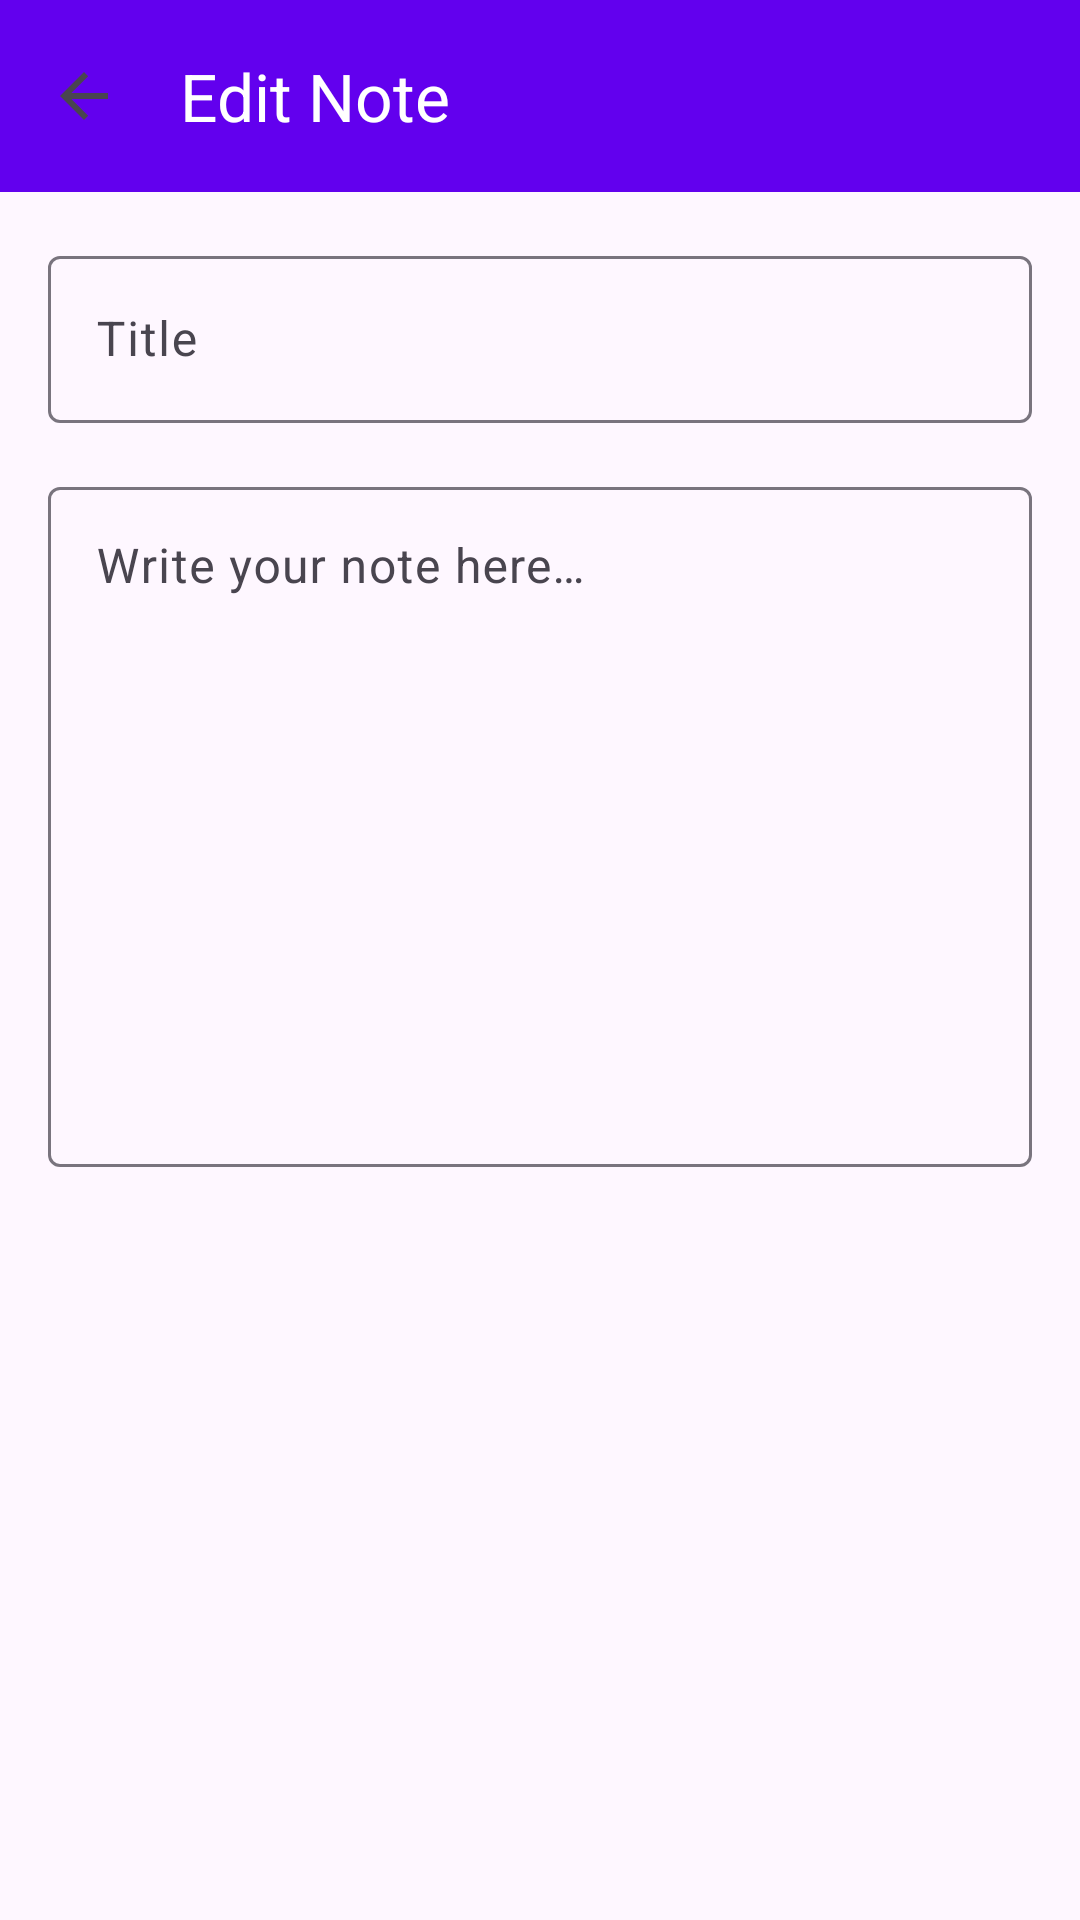

Here is an Android app screen rendered from its layout file. Give the layout XML and the strings, colors and styles it references.
<!-- AndroidManifest.xml: application theme Theme.LightMind -->
<!-- res/layout/activity_note_detail.xml -->
<?xml version="1.0" encoding="utf-8"?>
<androidx.coordinatorlayout.widget.CoordinatorLayout
    xmlns:android="http://schemas.android.com/apk/res/android"
    xmlns:app="http://schemas.android.com/apk/res-auto"
    android:layout_width="match_parent"
    android:layout_height="match_parent">

    <com.google.android.material.appbar.AppBarLayout
        android:layout_width="match_parent"
        android:layout_height="wrap_content">

        <com.google.android.material.appbar.MaterialToolbar
            android:id="@+id/toolbar"
            android:layout_width="match_parent"
            android:layout_height="?attr/actionBarSize"
            app:title="@string/title_edit_note"
            app:titleTextColor="@android:color/white"
            android:background="?attr/colorPrimary"
            app:navigationIcon="?attr/homeAsUpIndicator" />

    </com.google.android.material.appbar.AppBarLayout>

    <androidx.core.widget.NestedScrollView
        android:layout_width="match_parent"
        android:layout_height="match_parent"
        app:layout_behavior="@string/appbar_scrolling_view_behavior">

        <LinearLayout
            android:layout_width="match_parent"
            android:layout_height="wrap_content"
            android:orientation="vertical"
            android:padding="16dp">

            <com.google.android.material.textfield.TextInputLayout
                android:layout_width="match_parent"
                android:layout_height="wrap_content"
                android:hint="@string/hint_title"
                app:boxBackgroundMode="outline">

                <com.google.android.material.textfield.TextInputEditText
                    android:id="@+id/editTitle"
                    android:layout_width="match_parent"
                    android:layout_height="wrap_content"
                    android:inputType="text"
                    android:maxLines="1" />

            </com.google.android.material.textfield.TextInputLayout>

            <com.google.android.material.textfield.TextInputLayout
                android:layout_width="match_parent"
                android:layout_height="wrap_content"
                android:layout_marginTop="16dp"
                android:hint="@string/hint_content"
                app:boxBackgroundMode="outline">

                <com.google.android.material.textfield.TextInputEditText
                    android:id="@+id/editContent"
                    android:layout_width="match_parent"
                    android:layout_height="wrap_content"
                    android:inputType="textMultiLine"
                    android:minLines="10"
                    android:gravity="top|start" />

            </com.google.android.material.textfield.TextInputLayout>

        </LinearLayout>

    </androidx.core.widget.NestedScrollView>

</androidx.coordinatorlayout.widget.CoordinatorLayout>
<!-- resources referenced by this layout -->
<resources>
  <string name="hint_content">Write your note here…</string>
  <string name="hint_title">Title</string>
  <string name="title_edit_note">Edit Note</string>
  <style name="Theme.LightMind" parent="Base.Theme.LightMind" />
  <style name="Base.Theme.LightMind" parent="Theme.Material3.Light.NoActionBar">
          <item name="colorPrimary">@color/purple_500</item>
          <item name="colorPrimaryVariant">@color/purple_700</item>
          <item name="colorOnPrimary">@color/white</item>
          <item name="colorSecondary">@color/teal_200</item>
          <item name="colorSecondaryVariant">@color/teal_700</item>
          <item name="colorOnSecondary">@color/black</item>
      </style>
  <!-- not gathered from this repository: default colours our renderer supplied (Android Studio template values) -->
  <color name="purple_500">#FF6200EE</color>
  <color name="purple_700">#FF3700B3</color>
  <color name="teal_200">#FF03DAC5</color>
  <color name="teal_700">#FF018786</color>
  <color name="black">#FF000000</color>
  <color name="white">#FFFFFFFF</color>
</resources>
